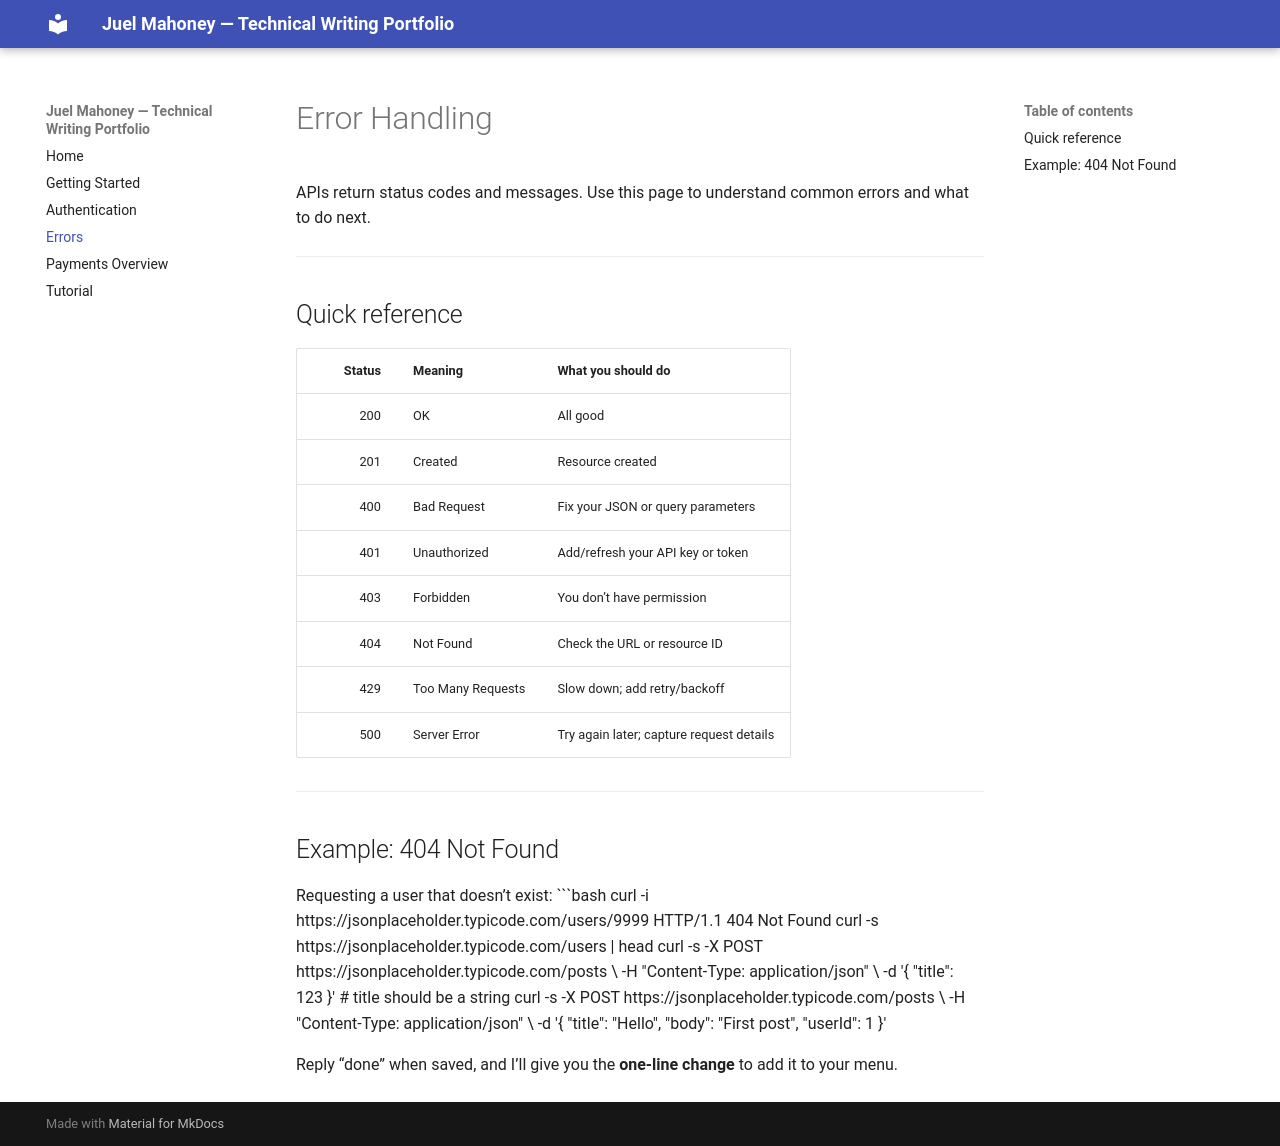

repository: juel-content/my-portfolio · page: api-errors/index.html · generator: mkdocs

# Error Handling

APIs return status codes and messages. Use this page to understand common errors and what to do next.

---

## Quick reference

| Status | Meaning           | What you should do                         |
|------:|--------------------|--------------------------------------------|
| 200   | OK                 | All good                                   |
| 201   | Created            | Resource created                           |
| 400   | Bad Request        | Fix your JSON or query parameters          |
| 401   | Unauthorized       | Add/refresh your API key or token          |
| 403   | Forbidden          | You don’t have permission                  |
| 404   | Not Found          | Check the URL or resource ID               |
| 429   | Too Many Requests  | Slow down; add retry/backoff               |
| 500   | Server Error       | Try again later; capture request details   |

---

## Example: 404 Not Found
Requesting a user that doesn’t exist:
```bash
curl -i https://jsonplaceholder.typicode.com/users/9999
HTTP/1.1 404 Not Found
curl -s https://jsonplaceholder.typicode.com/users | head
curl -s -X POST https://jsonplaceholder.typicode.com/posts \
  -H "Content-Type: application/json" \
  -d '{ "title": 123 }'    # title should be a string
curl -s -X POST https://jsonplaceholder.typicode.com/posts \
  -H "Content-Type: application/json" \
  -d '{ "title": "Hello", "body": "First post", "userId": 1 }'

Reply “done” when saved, and I’ll give you the **one-line change** to add it to your menu.
